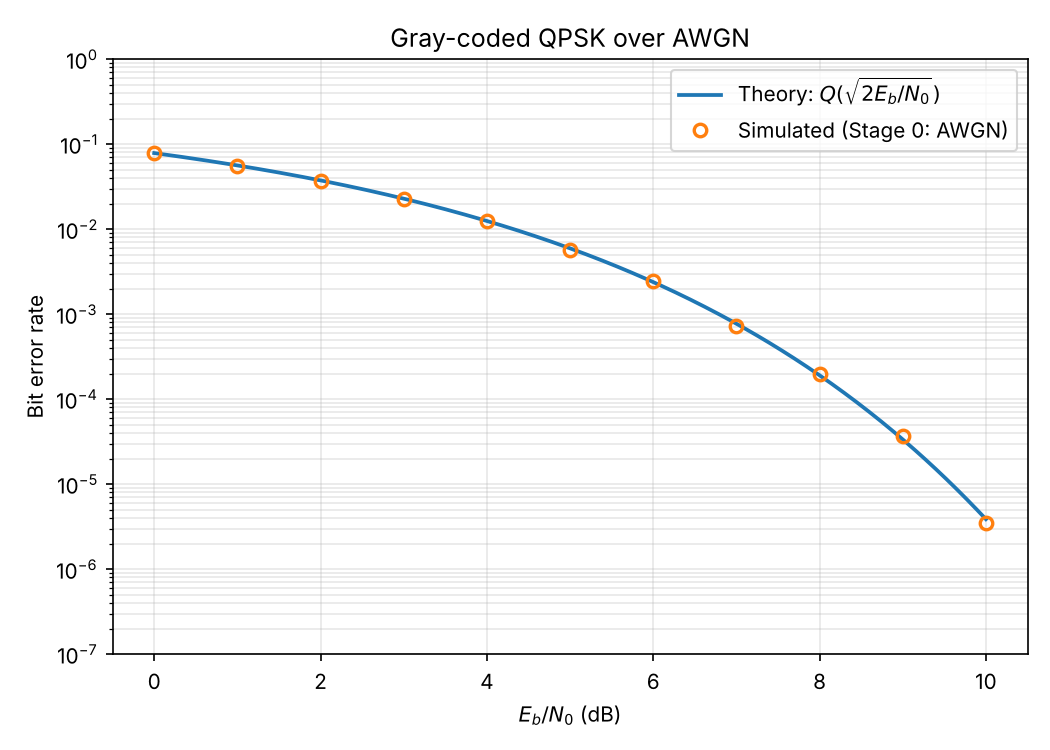

Data behind this chart, as committed beside it:
ebn0_db, ber_measured, ber_theory, errors, bits, implementation_loss_db
0.0, 0.07837, 0.07865, 31349, 400000, -0.0116
1.0, 0.05604, 0.05628, 22418, 400000, -0.01146
2.0, 0.03727, 0.03751, 14908, 400000, -0.01411
3.0, 0.0226, 0.02288, 9039, 400000, -0.0226
4.0, 0.01258, 0.0125, 5031, 400000, 0.009163
5.0, 0.005763, 0.005954, 2305, 400000, -0.03962
6.0, 0.002427, 0.002388, 971, 400000, 0.0161
7.0, 0.00073, 0.0007727, 292, 400000, -0.04512
8.0, 0.0001992, 0.0001909, 239, 1200000, 0.02733
9.0, 3.642857142857143e-05, 3.36272284196176e-05, 204, 5600000, 0.04159
10.0, 3.5e-06, 3.87210821552205e-06, 70, 20000000, -0.04176
